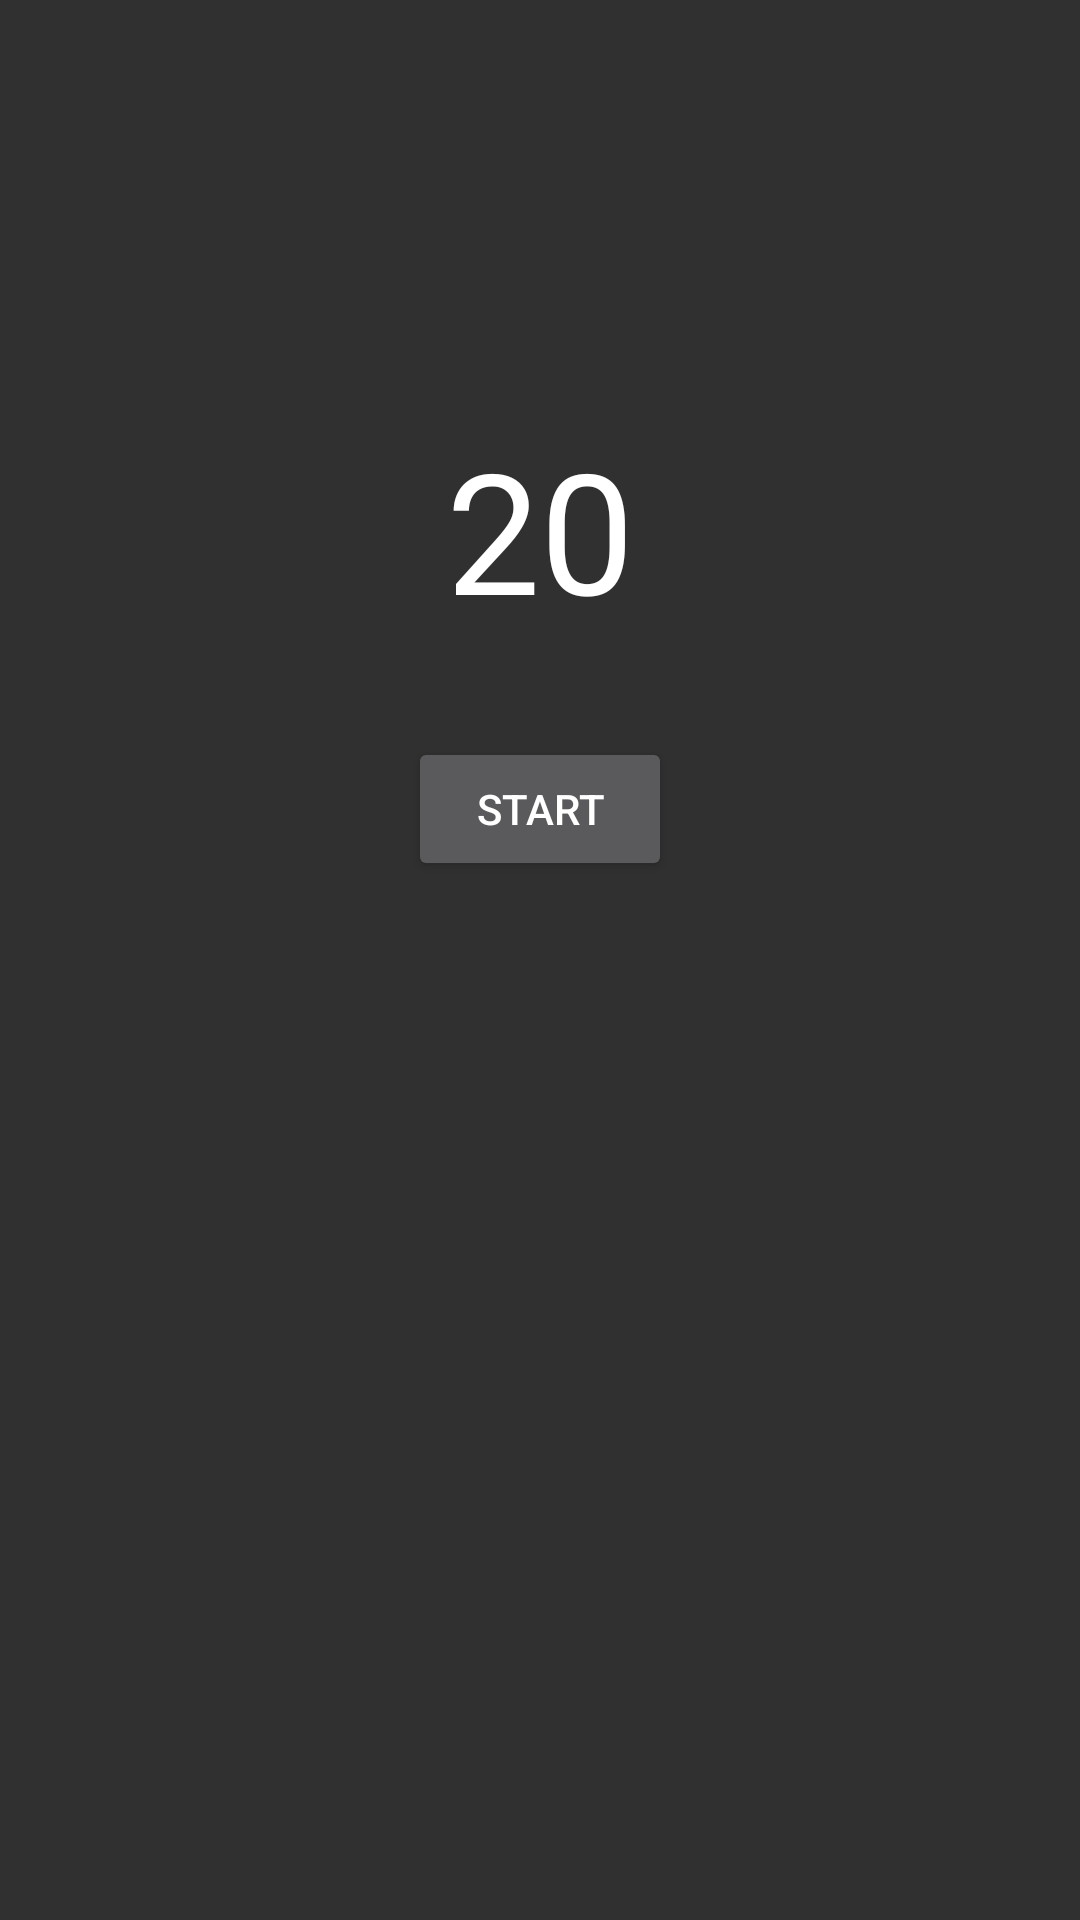

Write the Android layout XML for this screen, with the resource values it uses.
<!-- AndroidManifest.xml: application theme Theme.AppCompat.NoActionBar -->
<!-- res/layout/activity_timer.xml -->
<?xml version="1.0" encoding="utf-8"?>
<RelativeLayout xmlns:android="http://schemas.android.com/apk/res/android"
    xmlns:tools="http://schemas.android.com/tools"
    android:id="@+id/activity_timer"
    android:layout_width="match_parent"
    android:layout_height="match_parent"
    android:paddingBottom="@dimen/activity_vertical_margin"
    android:paddingLeft="@dimen/activity_horizontal_margin"
    android:paddingRight="@dimen/activity_horizontal_margin"
    android:paddingTop="@dimen/activity_vertical_margin"
    tools:context="com.example.monkey.mobiletest.timerActivity">

    <EditText
        android:layout_width="wrap_content"
        android:layout_height="wrap_content"
        android:inputType="number"
        android:background="@null"
        android:text="20"
        android:textSize="56sp"
        android:layout_alignParentTop="true"
        android:layout_centerHorizontal="true"
        android:layout_marginTop="139dp"
        android:id="@+id/timer_ed" />

    <Button
        android:text="Start"
        android:layout_width="wrap_content"
        android:layout_height="wrap_content"
        android:layout_below="@+id/timer_ed"
        android:layout_centerHorizontal="true"
        android:layout_marginTop="32dp"
        android:id="@+id/timer_bt" />
</RelativeLayout>
<!-- resources referenced by this layout -->
<resources>

</resources>
